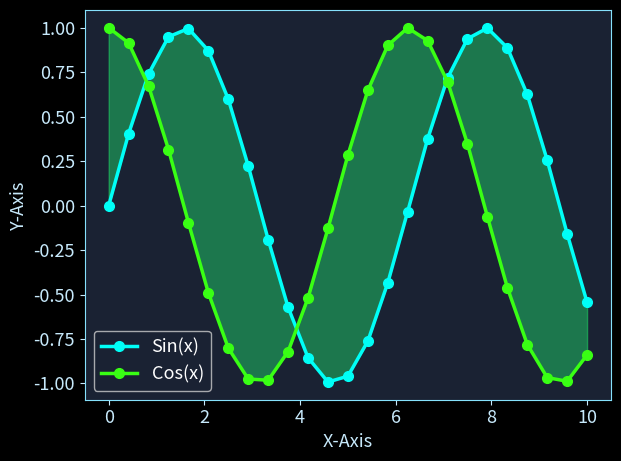

This chart was generated by the following Python code:
import numpy as np
import matplotlib.pyplot as plt

plt.style.use('dark_background')
plt.rcParams.update({
    'figure.facecolor': '#1a2233',
    'axes.facecolor':   '#1a2233',
    'axes.edgecolor':   '#86e1fc',
    'axes.labelcolor':  '#c7e9fb',
    'xtick.color':      '#c7e9fb',
    'ytick.color':      '#c7e9fb',
    'grid.color':       '#2a394f',
    'font.size':        13,
    'axes.titlesize':   15,
    'axes.labelsize':   13,
    'lines.linewidth':  2.5,
    'lines.markersize': 7,
})

x = np.linspace(0, 10, 25)
y1 = np.sin(x)
y2 = np.cos(x)

plt.plot(x, y1, color='#00fff7', marker='o', label='Sin(x)')
plt.plot(x, y2, color='#39ff14', marker='o', label='Cos(x)')

plt.fill_between(x, y1, y2, color='#00fff7', alpha=0.22)  # translucent fill for glow
plt.fill_between(x, y2, y1, color='#39ff14', alpha=0.22)

plt.xlabel('X-Axis')
plt.ylabel('Y-Axis')
plt.legend()
plt.tight_layout()
plt.show()